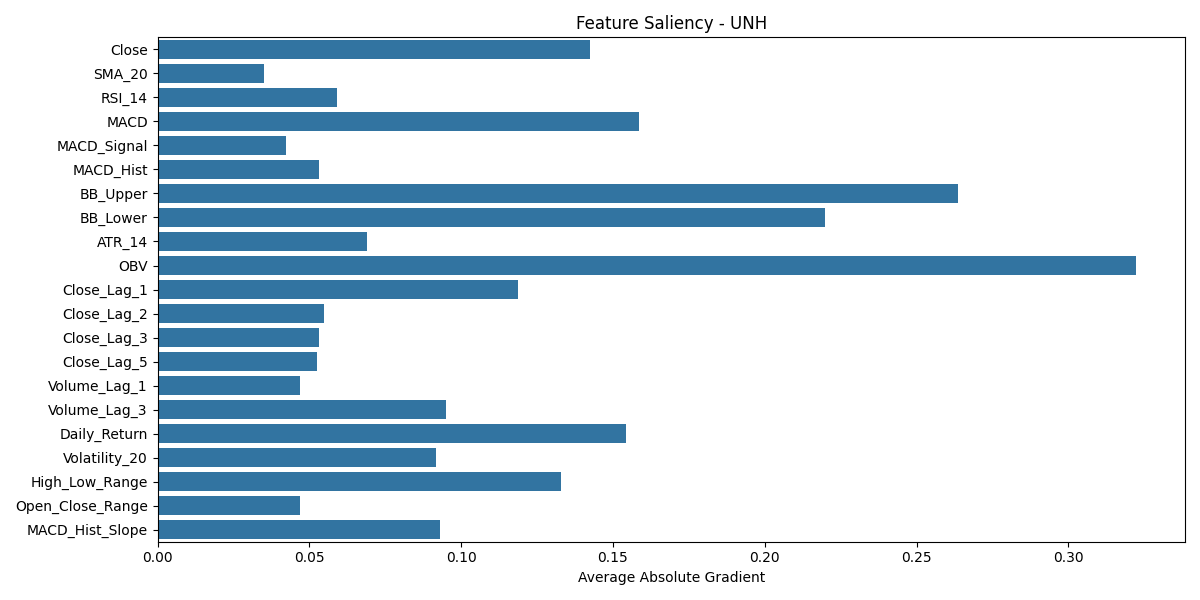

The table this chart was drawn from, first rows:
Close, SMA_20, RSI_14, MACD, MACD_Signal, MACD_Hist, BB_Upper, BB_Lower, ATR_14, OBV, Close_Lag_1, Close_Lag_2, Close_Lag_3, Close_Lag_5, Volume_Lag_1, Volume_Lag_3, Daily_Return, Volatility_20, High_Low_Range, Open_Close_Range, MACD_Hist_Slope, ticker
0.1424, 0.03493, 0.05921, 0.1584, 0.04234, 0.05315, 0.2637, 0.2199, 0.0689, 0.3223, 0.1188, 0.05466, 0.05323, 0.05244, 0.047, 0.09491, 0.1542, 0.09174, 0.1328, 0.04703, 0.09292, UNH
